Run: headless pygame with SDL's dummy video driver; simulated clock (each Clock.tick advances the game by its frame time, no real sleeping); random seed 0; keys injected as events and as key.get_pressed() state; no mouse input.
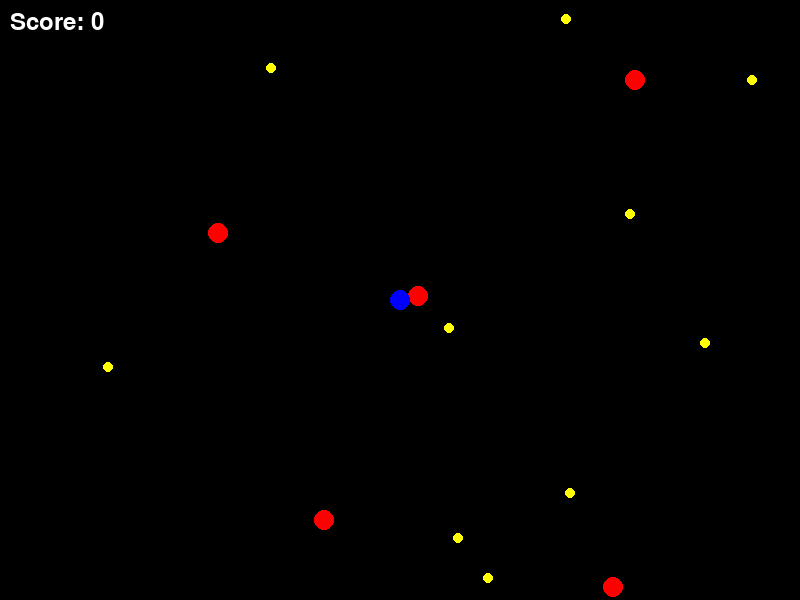
Frame 1 of 1 · flips 1–60 · no input (game ended)

The pygame program that drew these frames:


import pygame
import random
from pygame.locals import *

pygame.init()

# Game window settings
width, height = 800, 600
window = pygame.display.set_mode((width, height))
pygame.display.set_caption("Blue Dot Game")

# Dot settings
dot_radius = 10
dot_color = (0, 0, 255)
dot_position = [width // 2, height // 2]

# Enemies settings
enemy_radius = 10
enemy_color = (255, 0, 0)
enemy_count = 5
enemies = []

for _ in range(enemy_count):
    enemy_x = random.randint(enemy_radius, width - enemy_radius)
    enemy_y = random.randint(enemy_radius, height - enemy_radius)
    enemy_speed = [random.choice([-1, 1]), random.choice([-1, 1])]
    enemies.append({"position": [enemy_x, enemy_y], "speed": enemy_speed})

# Coins settings
coin_radius = 5
coin_color = (255, 255, 0)
coin_count = 10
coins = []

for _ in range(coin_count):
    coin_x = random.randint(coin_radius, width - coin_radius)
    coin_y = random.randint(coin_radius, height - coin_radius)
    coins.append([coin_x, coin_y])

# Game variables
score = 0
font = pygame.font.Font(None, 36)

# Check for collisions between the dot and the enemies or coins
def check_collision(dot_pos, other_pos, radius):
    x_diff = dot_pos[0] - other_pos[0]
    y_diff = dot_pos[1] - other_pos[1]
    distance = (x_diff**2 + y_diff**2)**0.5
    return distance <= radius * 2

# Game loop settings
running = True
clock = pygame.time.Clock()

while running:
    for event in pygame.event.get():
        if event.type == QUIT or (event.type == KEYDOWN and event.key == K_ESCAPE):
            running = False

    keys = pygame.key.get_pressed()

    # Move the dot using arrow keys
    if keys[K_UP] and dot_position[1] - dot_radius > 0:
        dot_position[1] -= 5
    if keys[K_DOWN] and dot_position[1] + dot_radius < height:
        dot_position[1] += 5
    if keys[K_LEFT] and dot_position[0] - dot_radius > 0:
        dot_position[0] -= 5
    if keys[K_RIGHT] and dot_position[0] + dot_radius < width:
        dot_position[0] += 5

    # Move and draw the enemies
    window.fill((0, 0, 0))
    for enemy in enemies:
        enemy['position'][0] += enemy['speed'][0] * 5
        enemy['position'][1] += enemy['speed'][1] * 5

        if enemy['position'][0] <= enemy_radius or enemy['position'][0] >= width - enemy_radius:
            enemy['speed'][0] *= -1
        if enemy['position'][1] <= enemy_radius or enemy['position'][1] >= height - enemy_radius:
            enemy['speed'][1] *= -1

        if check_collision(dot_position, enemy['position'], dot_radius):
            running = False

        pygame.draw.circle(window, enemy_color, enemy['position'], enemy_radius)

    # Collect coins and update score
    for coin in coins[:]:
        if check_collision(dot_position, coin, dot_radius):
            coins.remove(coin)
            score += 1

    # Draw coins
    for coin in coins:
        pygame.draw.circle(window, coin_color, coin, coin_radius)

    # Draw score
    score_text = font.render("Score: " + str(score), 1, (255, 255, 255))
    window.blit(score_text, (10, 10))

    # Draw the dot
    pygame.draw.circle(window, dot_color, dot_position, dot_radius)
    pygame.display.flip()
    clock.tick(60)

pygame.quit()
